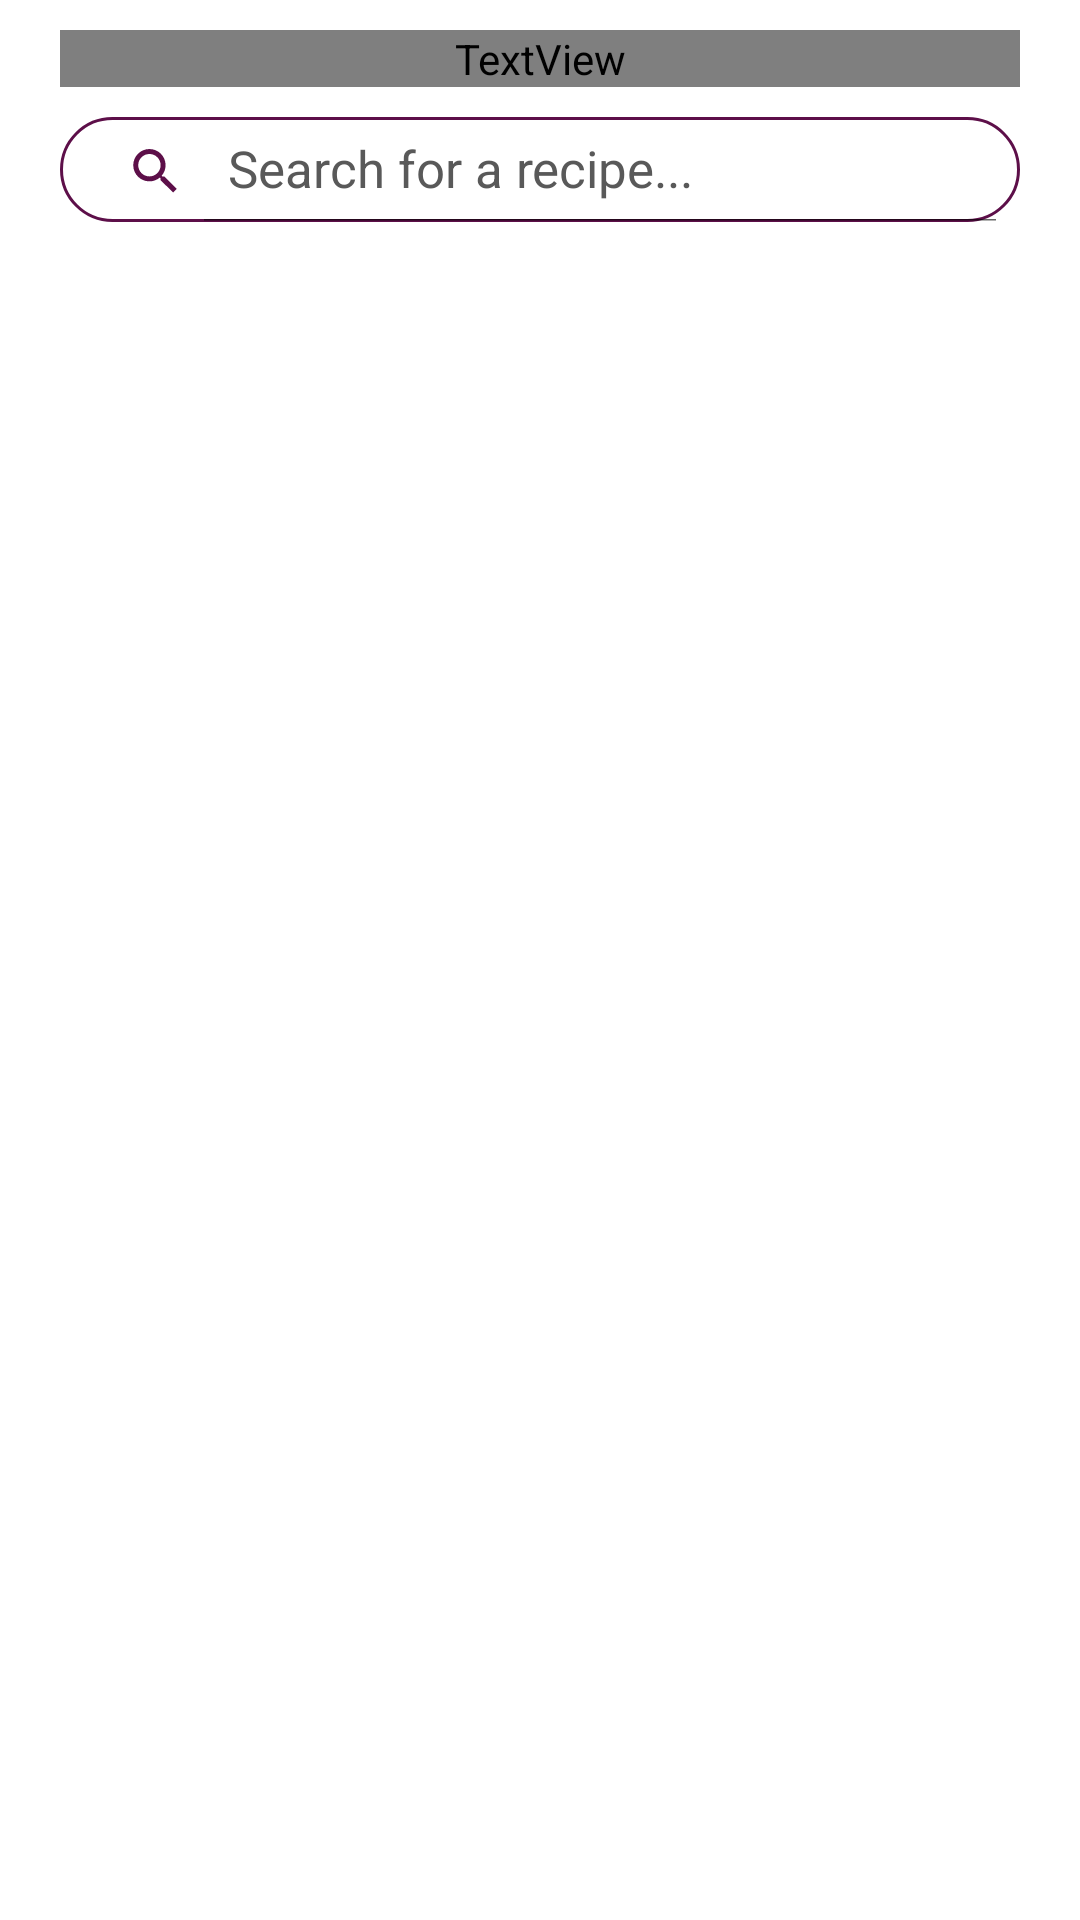

Layout XML and referenced resources for this Android screen:
<!-- AndroidManifest.xml: application theme Theme.FoodRecipes -->
<!-- res/layout/fragment_home_list.xml -->
<?xml version="1.0" encoding="utf-8"?>
<LinearLayout
        xmlns:android="http://schemas.android.com/apk/res/android"
        xmlns:tools="http://schemas.android.com/tools"
        xmlns:app="http://schemas.android.com/apk/res-auto"
        android:orientation="vertical"
        android:paddingHorizontal="10dp"
        android:layout_width="match_parent"
        android:layout_height="match_parent"
        android:layout_marginBottom="67dp"
        android:focusable="true"
        android:focusableInTouchMode="true">

    <TextView
            android:text="@string/check_these_randomly_selected_recipes_and_save_what_you_like"
            android:gravity="center"
            android:fontFamily="@font/abhaya_libre"
            android:textColor="#323232"
            android:textSize="19sp"
            android:layout_width="match_parent"
            android:layout_height="wrap_content"
            android:layout_margin="10dp"/>

    <androidx.appcompat.widget.SearchView
            android:id="@+id/searchbar"
            android:theme="@style/Theme.FoodRecipes.SearchView"
            app:searchHintIcon="@drawable/ic_search_foreground"
            app:defaultQueryHint="Search for a recipe..."
            app:searchIcon="@drawable/ic_search_foreground"
            app:iconifiedByDefault="false"
            android:layout_width="match_parent"
            android:layout_height="35dp"
            android:layout_marginHorizontal="10dp"
            android:layout_marginBottom="16dp"
            android:background="@drawable/searchbar_border" />

    <androidx.recyclerview.widget.RecyclerView
            android:id="@+id/home_rview"
            android:name="com.example.foodrecipes.HomeFragment"
            android:layout_width="match_parent"
            android:layout_height="match_parent"
            android:layout_marginHorizontal="5dp"
            app:layoutManager="LinearLayoutManager"
            tools:context=".HomeFragment"
            tools:listitem="@layout/fragment_home" />

</LinearLayout>
<!-- res/layout/fragment_home.xml (included above) -->
<?xml version="1.0" encoding="utf-8"?>
<androidx.cardview.widget.CardView
          xmlns:android="http://schemas.android.com/apk/res/android"
          xmlns:app="http://schemas.android.com/apk/res-auto"
          android:id="@+id/cardview"
          android:layout_width="wrap_content"
          android:layout_height="wrap_content"
          android:layout_gravity="center"
          app:cardCornerRadius="10dp"
          app:cardElevation="3dp"
          android:layout_margin="4dp"
          app:cardUseCompatPadding="true">

    <LinearLayout
              android:layout_width="match_parent"
              android:layout_height="match_parent"
              android:orientation="vertical">

        <ImageView
                  android:id="@+id/item_image"
                  android:layout_width="165dp"
                  android:layout_height="150dp"/>

        <TextView
                android:id="@+id/item_title"
                android:layout_marginHorizontal="10dp"
                android:layout_marginTop="10dp"
                android:textColor="#494949"
                android:textSize="15sp"
                android:layout_gravity="center_horizontal"
                android:textAlignment="center"
                android:layout_width="wrap_content"
                android:layout_height="wrap_content"/>

        <ImageButton
                android:id="@+id/add_favorite_recipe_btn"
                android:background="@drawable/add_favorite_foreground"
                android:layout_gravity="end|bottom"
                android:layout_width="55dp"
                android:layout_height="55dp"/>

    </LinearLayout>

</androidx.cardview.widget.CardView>
<!-- resources referenced by this layout -->
<resources>
  <!-- drawable add_favorite_foreground (drawable) -->
  <vector xmlns:android="http://schemas.android.com/apk/res/android"
      android:width="108dp"
      android:height="108dp"
      android:viewportWidth="108"
      android:viewportHeight="108"
      android:tint="#5D0F49">
    <group android:scaleX="1.9575"
        android:scaleY="1.9575"
        android:translateX="30.51"
        android:translateY="30.51">
      <path
          android:fillColor="@android:color/white"
          android:pathData="M22,9.24l-7.19,-0.62L12,2 9.19,8.63 2,9.24l5.46,4.73L5.82,21 12,17.27 18.18,21l-1.63,-7.03L22,9.24zM12,15.4l-3.76,2.27 1,-4.28 -3.32,-2.88 4.38,-0.38L12,6.1l1.71,4.04 4.38,0.38 -3.32,2.88 1,4.28L12,15.4z"/>
    </group>
  </vector>
  <!-- drawable ic_search_foreground (drawable) -->
  <vector xmlns:android="http://schemas.android.com/apk/res/android"
      android:width="45dp"
      android:height="45dp"
      android:viewportWidth="108"
      android:viewportHeight="108"
      android:tint="#5D0F49">
    <group android:scaleX="2.8"
        android:scaleY="2.8"
        android:translateX="20"
        android:translateY="22">
      <path
          android:fillColor="@android:color/white"
          android:pathData="M15.5,14h-0.79l-0.28,-0.27C15.41,12.59 16,11.11 16,9.5 16,5.91 13.09,3 9.5,3S3,5.91 3,9.5 5.91,16 9.5,16c1.61,0 3.09,-0.59 4.23,-1.57l0.27,0.28v0.79l5,4.99L20.49,19l-4.99,-5zM9.5,14C7.01,14 5,11.99 5,9.5S7.01,5 9.5,5 14,7.01 14,9.5 11.99,14 9.5,14z"/>
    </group>
  </vector>
  <!-- drawable searchbar_border (drawable) -->
  <?xml version="1.0" encoding="utf-8"?>
  <shape xmlns:android="http://schemas.android.com/apk/res/android"
         android:shape="rectangle" >
      
      <solid
              android:color="@color/white" >
      </solid>
  
      
      <stroke
              android:width="1dp"
              android:color="@color/base_color" >
      </stroke>
  
      
      <corners
              android:radius="25dp" >
      </corners>
  </shape>
  <string name="check_these_randomly_selected_recipes_and_save_what_you_like">Check these randomly selected recipes
          and save what you like
      </string>
  <style name="Theme.FoodRecipes.SearchView" parent="Widget.AppCompat.SearchView">
          <item name="android:textSize">10sp</item>
          <item name="android:textColorHint">#858585</item>
      </style>
  <style name="Theme.FoodRecipes" parent="Theme.MaterialComponents.DayNight.DarkActionBar">
          
          <item name="colorPrimary">@color/base_color</item>
          <item name="colorPrimaryVariant">@color/base_color</item>
          <item name="colorOnPrimary">@color/darker_white</item>
          
          <item name="colorSecondary">#80306B</item>
          <item name="colorSecondaryVariant">#6A1A56</item>
          <item name="colorOnSecondary">@color/black</item>
          
          <item name="android:statusBarColor">?attr/colorPrimaryVariant</item>
      </style>
  <color name="white">#FFFFFFFF</color>
  <color name="base_color">#5d0f49</color>
  <color name="darker_white">#E3E3E3</color>
  <color name="black">#FF000000</color>
</resources>
